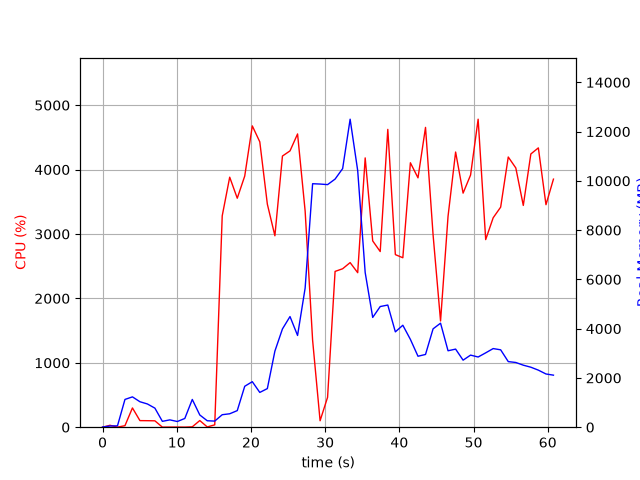

The data file committed next to this chart (first rows):
elapsed_time, nproc, cpu, mem_real, mem_virtual
3.981590270996094e-05, 1, 0.0, 6.871, 3185
1.006, 2, 29.8, 48.66, 160.4
2.013, 2, 1.0, 55.41, 166.8
3.021, 6, 23.8, 1127, 4220
4.029, 6, 299.3, 1231, 4476
5.038, 5, 102.2, 1034, 3817
6.046, 4, 101.1, 943.1, 3420
7.055, 3, 99.1, 774, 2935
8.064, 3, 1.0, 237.8, 2247
9.071, 3, 2.0, 297.2, 2299
10.08, 3, 2.0, 230.8, 2244
11.09, 3, 1.0, 354.8, 2360
12.1, 10, 5.9, 1126, 5109
13.11, 4, 103.2, 496.2, 2790
14.11, 3, 4.0, 261.4, 2310
15.12, 1, 36.7, 247.8, 4148
16.13, 1, 3282, 506.8, 4894
17.14, 1, 3882, 545, 4910
18.16, 1, 3555, 673.4, 5494
19.16, 1, 3900, 1662, 6774
20.18, 1, 4678, 1848, 8310
21.19, 1, 4431, 1412, 8310
22.21, 1, 3463, 1568, 8862
23.23, 1, 2972, 3089, 8950
24.25, 1, 4210, 3989, 10742
25.27, 1, 4290, 4492, 10742
26.28, 1, 4554, 3724, 10742
27.3, 1, 3357, 5646, 14329
28.31, 1, 1351, 9884, 19449
29.32, 1, 100.2, 9871, 19449
30.33, 1, 464.0, 9848, 19449
31.34, 1, 2419, 10072, 19523
32.36, 1, 2460, 10497, 19678
33.37, 1, 2556, 12503, 25835
34.39, 1, 2399, 10418, 26074
35.4, 1, 4181, 6279, 26149
36.41, 1, 2893, 4456, 26156
37.42, 1, 2727, 4898, 26156
38.45, 1, 4624, 4959, 26156
39.46, 1, 2680, 3870, 26168
40.47, 1, 2631, 4139, 26168
41.49, 1, 4106, 3565, 26168
42.52, 1, 3872, 2880, 26257
43.53, 1, 4655, 2953, 26257
44.55, 1, 2987, 3993, 26257
45.56, 1, 1649, 4223, 26257
46.56, 1, 3274, 3103, 26257
47.59, 1, 4273, 3170, 26287
48.59, 1, 3634, 2721, 26287
49.6, 1, 3915, 2927, 26287
50.62, 1, 4782, 2849, 26287
51.64, 1, 2913, 3018, 26287
52.65, 1, 3252, 3192, 26287
53.66, 1, 3417, 3142, 26295
54.68, 1, 4195, 2663, 26295
55.7, 1, 4025, 2627, 26295
56.71, 1, 3443, 2518, 26303
57.73, 1, 4242, 2435, 26313
58.74, 1, 4337, 2316, 26313
59.77, 1, 3455, 2161, 26313
... 1 more rows
